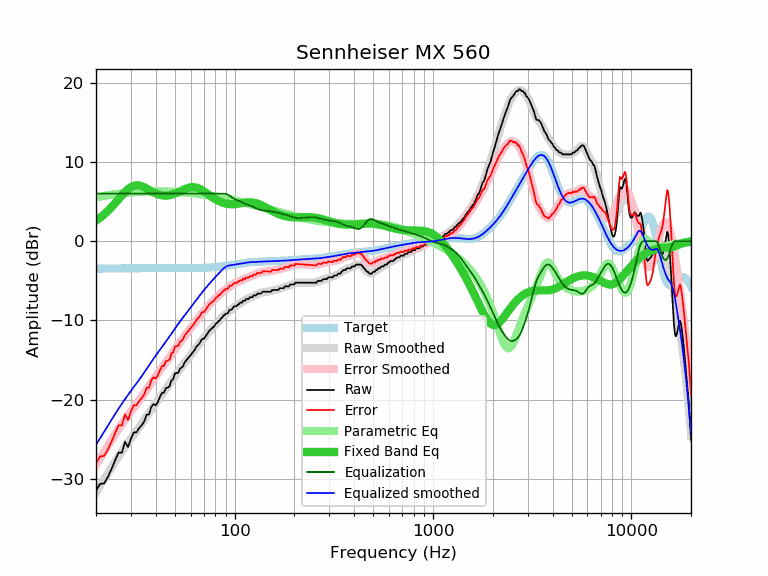

Source data for this figure (header and first rows):
frequency, raw, error, smoothed, error_smoothed, equalization, parametric_eq, equalized_raw, equalized_smoothed, target
20, -31.45, -27.98, -31.69, -28.22, 6.00, 2.58, -25.45, -25.69, -3.47
21, -30.61, -27.14, -30.83, -27.37, 6.00, 2.96, -24.61, -24.83, -3.47
22, -30.54, -27.08, -30.01, -26.55, 6.00, 3.38, -24.54, -24.01, -3.46
23, -29.69, -26.23, -29.23, -25.77, 6.00, 3.83, -23.69, -23.23, -3.46
24, -28.69, -25.24, -28.49, -25.03, 6.00, 4.30, -22.69, -22.49, -3.45
25, -27.61, -24.16, -27.78, -24.33, 6.00, 4.80, -21.61, -21.78, -3.45
26, -26.65, -23.20, -27.12, -23.67, 6.00, 5.29, -20.65, -21.12, -3.45
27, -26.69, -23.25, -26.50, -23.05, 6.00, 5.76, -20.69, -20.50, -3.44
28, -25.29, -21.85, -25.92, -22.48, 6.00, 6.19, -19.29, -19.92, -3.44
29, -25.98, -22.55, -25.39, -21.96, 6.00, 6.55, -19.98, -19.39, -3.43
30, -24.92, -21.49, -24.89, -21.46, 6.00, 6.82, -18.92, -18.89, -3.43
31, -24.12, -20.70, -24.41, -20.99, 6.00, 6.98, -18.12, -18.41, -3.42
32, -24.11, -20.69, -23.95, -20.53, 6.00, 7.05, -18.11, -17.95, -3.42
33, -23.56, -20.15, -23.49, -20.08, 6.00, 7.02, -17.56, -17.49, -3.41
34, -23.21, -19.80, -23.04, -19.63, 6.00, 6.93, -17.21, -17.04, -3.41
35, -22.73, -19.33, -22.58, -19.17, 6.00, 6.79, -16.73, -16.58, -3.40
36, -21.89, -18.49, -22.12, -18.72, 6.00, 6.63, -15.89, -16.12, -3.40
37, -21.85, -18.45, -21.67, -18.27, 6.00, 6.46, -15.85, -15.67, -3.40
38, -20.90, -17.51, -21.24, -17.84, 6.00, 6.30, -14.90, -15.24, -3.39
39, -20.56, -17.17, -20.82, -17.43, 6.00, 6.15, -14.56, -14.82, -3.39
40, -20.71, -17.32, -20.43, -17.05, 6.00, 6.02, -14.71, -14.43, -3.39
41, -20.29, -16.90, -20.06, -16.68, 6.00, 5.91, -14.29, -14.06, -3.39
42, -19.65, -16.27, -19.70, -16.32, 6.00, 5.83, -13.65, -13.70, -3.38
43, -19.15, -15.77, -19.36, -15.98, 6.00, 5.78, -13.15, -13.36, -3.38
44, -19.11, -15.73, -19.02, -15.63, 6.00, 5.75, -13.11, -13.02, -3.38
45, -18.52, -15.14, -18.68, -15.29, 6.00, 5.74, -12.52, -12.68, -3.38
46, -18.46, -15.08, -18.33, -14.95, 6.00, 5.76, -12.46, -12.33, -3.38
47, -18.29, -14.91, -18.00, -14.61, 6.00, 5.79, -12.29, -12.00, -3.38
48, -17.55, -14.17, -17.66, -14.28, 6.00, 5.84, -11.55, -11.66, -3.38
49, -17.42, -14.04, -17.33, -13.95, 6.00, 5.91, -11.42, -11.33, -3.38
50, -16.67, -13.29, -17.02, -13.63, 6.00, 5.99, -10.67, -11.02, -3.38
51, -16.64, -13.25, -16.71, -13.33, 6.00, 6.08, -10.64, -10.71, -3.39
52, -16.59, -13.20, -16.42, -13.03, 6.00, 6.17, -10.59, -10.42, -3.39
53, -16.08, -12.69, -16.14, -12.75, 6.00, 6.27, -10.08, -10.14, -3.39
54, -15.95, -12.56, -15.87, -12.48, 6.00, 6.37, -9.95, -9.87, -3.39
55, -15.73, -12.34, -15.60, -12.21, 6.00, 6.46, -9.73, -9.60, -3.39
56, -15.27, -11.88, -15.35, -11.95, 6.00, 6.55, -9.27, -9.35, -3.39
57, -15.03, -11.64, -15.09, -11.70, 6.00, 6.63, -9.03, -9.09, -3.39
58, -14.81, -11.42, -14.84, -11.45, 6.00, 6.70, -8.81, -8.84, -3.39
59, -14.59, -11.20, -14.59, -11.20, 6.00, 6.75, -8.59, -8.59, -3.39
60, -14.37, -10.98, -14.35, -10.95, 6.00, 6.78, -8.37, -8.35, -3.39
61, -14.13, -10.74, -14.11, -10.71, 6.00, 6.80, -8.13, -8.11, -3.39
62, -13.90, -10.51, -13.87, -10.48, 6.00, 6.80, -7.90, -7.87, -3.39
63, -13.68, -10.29, -13.63, -10.24, 6.00, 6.79, -7.68, -7.63, -3.39
64, -13.35, -9.96, -13.41, -10.02, 6.00, 6.75, -7.35, -7.41, -3.39
65, -13.17, -9.78, -13.18, -9.80, 6.00, 6.70, -7.17, -7.18, -3.39
66, -12.99, -9.61, -12.97, -9.58, 6.00, 6.64, -6.99, -6.97, -3.38
67, -12.76, -9.38, -12.76, -9.38, 6.00, 6.56, -6.76, -6.76, -3.38
68, -12.44, -9.07, -12.56, -9.19, 6.00, 6.47, -6.44, -6.56, -3.37
69, -12.31, -8.94, -12.37, -9.00, 6.00, 6.38, -6.31, -6.37, -3.37
70, -12.31, -8.95, -12.18, -8.82, 6.00, 6.28, -6.31, -6.18, -3.36
71, -12.08, -8.73, -12.00, -8.64, 6.00, 6.17, -6.08, -6.00, -3.35
72, -11.84, -8.49, -11.81, -8.47, 6.00, 6.07, -5.84, -5.81, -3.35
73, -11.62, -8.28, -11.63, -8.30, 6.00, 5.96, -5.62, -5.63, -3.34
74, -11.40, -8.07, -11.46, -8.13, 6.00, 5.85, -5.40, -5.46, -3.33
75, -11.23, -7.91, -11.29, -7.97, 6.00, 5.75, -5.23, -5.29, -3.32
76, -11.11, -7.80, -11.12, -7.81, 6.00, 5.65, -5.11, -5.12, -3.31
77, -10.94, -7.64, -10.96, -7.66, 6.00, 5.55, -4.94, -4.96, -3.30
78, -10.88, -7.59, -10.81, -7.52, 6.00, 5.45, -4.88, -4.81, -3.29
79, -10.71, -7.43, -10.66, -7.38, 6.00, 5.36, -4.71, -4.66, -3.28
... 553 more rows
